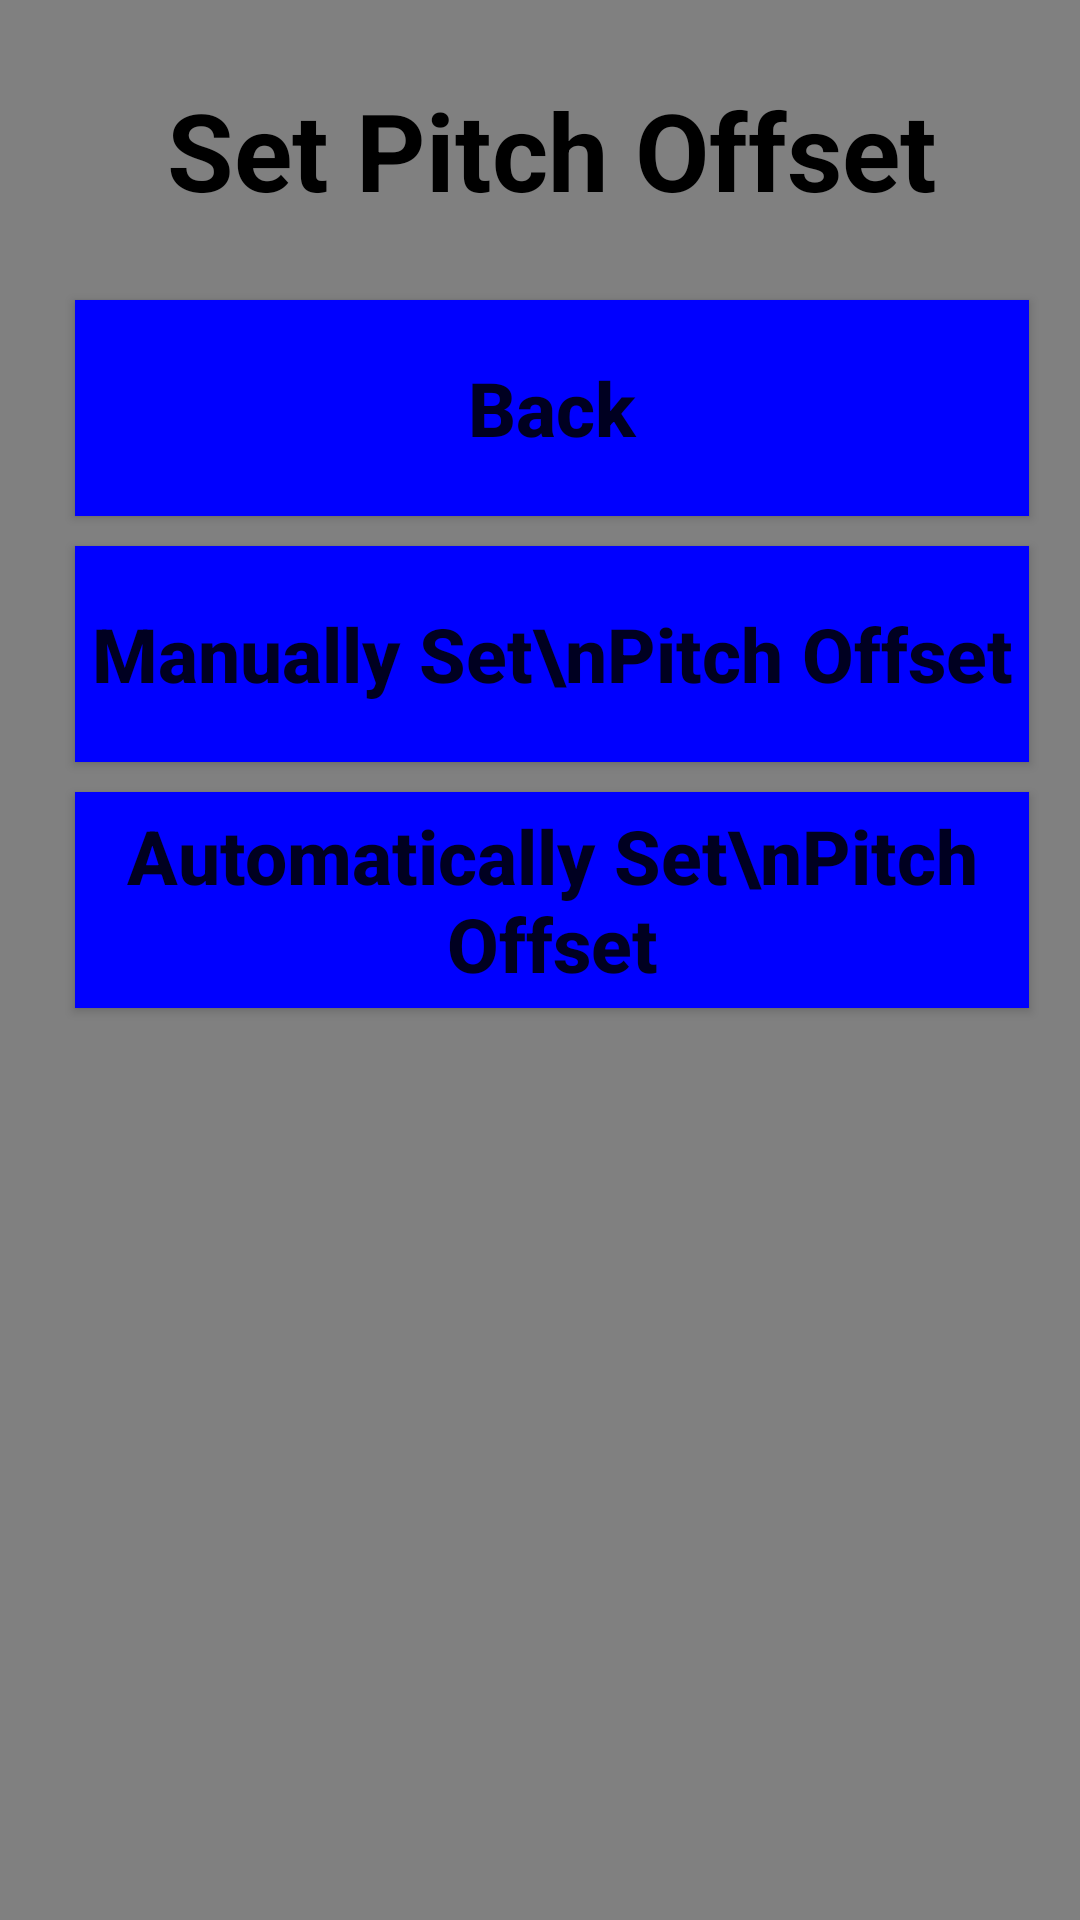

Produce the Android XML layout that renders to this screen, including the resource entries it uses.
<!-- AndroidManifest.xml: application theme AppTheme -->
<!-- res/layout/offset.xml -->
<?xml version="1.0" encoding="utf-8"?>
<android.support.constraint.ConstraintLayout
    xmlns:android="http://schemas.android.com/apk/res/android"
    xmlns:app="http://schemas.android.com/apk/res-auto"
    xmlns:tools="http://schemas.android.com/tools"
    android:layout_width="match_parent"
    android:layout_height="match_parent"
    android:background="#808080"
    tools:context="com.mathgeniusguide.tapemeasure.MainActivity">

    <LinearLayout
        android:layout_width="368dp"
        android:layout_height="wrap_content"
        android:orientation="vertical"
        tools:layout_editor_absoluteY="0dp"
        tools:layout_editor_absoluteX="8dp">
        <TextView
            style="@style/titlebar"
            android:text="Set Pitch Offset"/>
        <Button
            android:id="@+id/back"
            style="@style/menu"
            android:text="Back"/>
        <Button
            android:id="@+id/offsetManual"
            style="@style/menu"
            android:text="Manually Set\nPitch Offset" />
        <Button
            android:id="@+id/offsetAuto"
            style="@style/menu"
            android:text="Automatically Set\nPitch Offset" />
    </LinearLayout>

</android.support.constraint.ConstraintLayout>
<!-- resources referenced by this layout -->
<resources>
  <style name="menu">
          <item name="android:layout_width">match_parent</item>
          <item name="android:layout_height">72dp</item>
          <item name="android:layout_marginLeft">25dp</item>
          <item name="android:layout_marginRight">25dp</item>
          <item name="android:layout_marginBottom">10dp</item>
          <item name="android:textSize">25sp</item>
          <item name="android:textStyle">bold</item>
          <item name="android:background">#0000ff</item>
          <item name="android:textAllCaps">false</item>
          <item name="android:onClick">nextScreen</item>
      </style>
  <style name="titlebar">
          <item name="android:layout_width">match_parent</item>
          <item name="android:layout_height">100dp</item>
          <item name="android:textAlignment">center</item>
          <item name="android:textStyle">bold</item>
          <item name="android:textColor">#000000</item>
          <item name="android:textAllCaps">false</item>
          <item name="android:textSize">36sp</item>
          <item name="android:gravity">center_vertical</item>
      </style>
  <style name="AppTheme" parent="Theme.AppCompat.Light.NoActionBar">
          
          <item name="colorPrimary">@color/colorPrimary</item>
          <item name="colorPrimaryDark">@color/colorPrimaryDark</item>
          <item name="colorAccent">@color/colorAccent</item>
      </style>
  <!-- not gathered from this repository: default colours our renderer supplied (Android Studio template values) -->
  <color name="colorPrimary">#FF6200EE</color>
  <color name="colorPrimaryDark">#FF3700B3</color>
  <color name="colorAccent">#FF03DAC5</color>
</resources>
